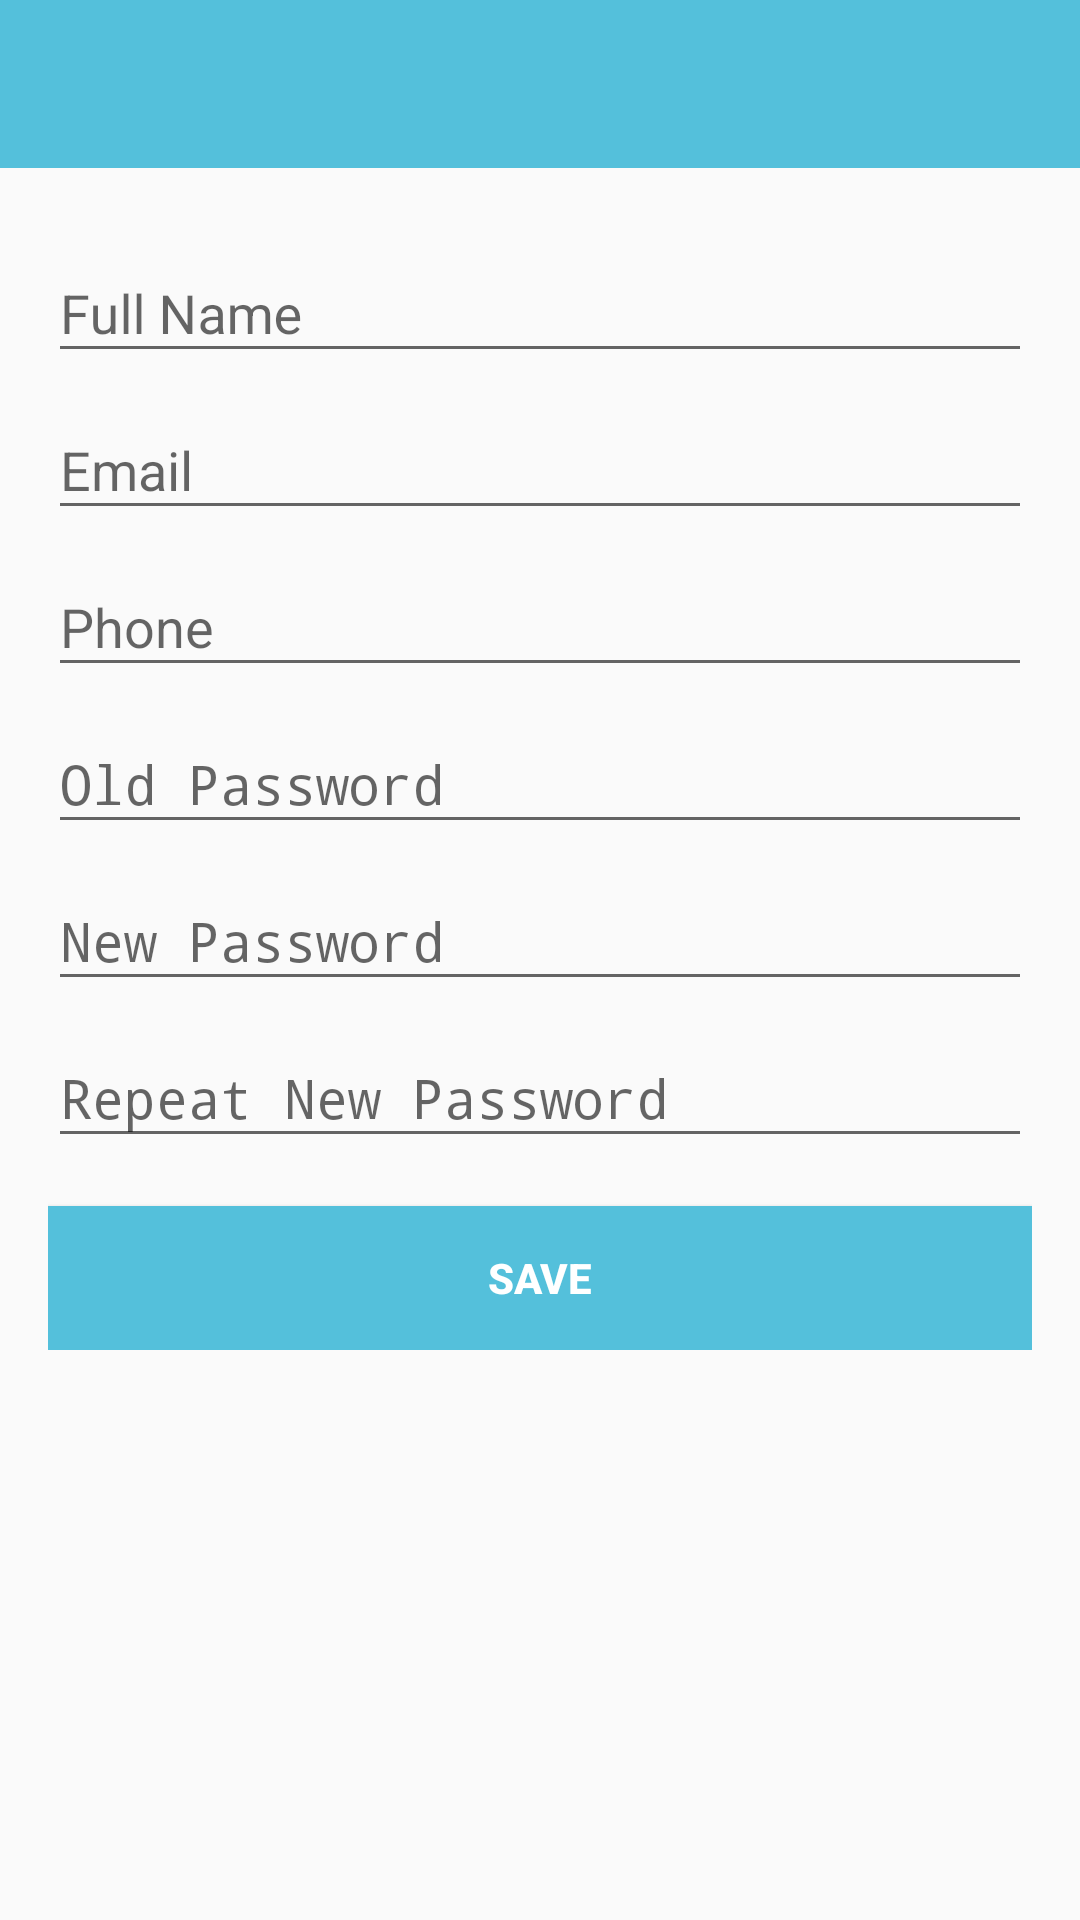

Write the Android layout XML for this screen, with the resource values it uses.
<!-- AndroidManifest.xml: application theme AppTheme -->
<!-- res/layout/activity_edit_profile.xml -->
<?xml version="1.0" encoding="utf-8"?>

<LinearLayout xmlns:android="http://schemas.android.com/apk/res/android"
    xmlns:app="http://schemas.android.com/apk/res-auto"
    xmlns:tools="http://schemas.android.com/tools"
    android:layout_width="match_parent"
    android:layout_height="match_parent"
    android:orientation="vertical"
    tools:context=".activity.profile.EditProfileActivity">

    <android.support.v7.widget.Toolbar
        android:id="@+id/toolbar"
        android:layout_width="match_parent"
        android:layout_height="wrap_content"
        android:background="@color/colorPrimary"
        android:minHeight="?attr/actionBarSize"
        app:popupTheme="@style/ThemeOverlay.AppCompat.Light"
        app:theme="@style/ThemeOverlay.AppCompat.Dark.ActionBar">
    </android.support.v7.widget.Toolbar>

    <LinearLayout
        android:layout_width="match_parent"
        android:layout_height="wrap_content"
        android:orientation="vertical"
        android:padding="16dp">

        <ScrollView
            android:layout_width="match_parent"
            android:layout_height="match_parent"
            android:fillViewport="true"
            android:scrollbars="none">

            <LinearLayout
                android:layout_width="match_parent"
                android:layout_height="match_parent"
                android:orientation="vertical">

                <LinearLayout
                    android:id="@+id/layout_profile"
                    android:layout_width="match_parent"
                    android:layout_height="wrap_content"
                    android:orientation="vertical">

                    <android.support.design.widget.TextInputLayout
                        android:layout_width="match_parent"
                        android:layout_height="wrap_content">

                        <EditText
                            android:id="@+id/et_nama"
                            android:layout_width="match_parent"
                            android:layout_height="wrap_content"
                            android:hint="@string/reg_nama"
                            android:inputType="textPersonName"
                            android:maxLength="34" />

                    </android.support.design.widget.TextInputLayout>

                    <android.support.design.widget.TextInputLayout
                        android:layout_width="match_parent"
                        android:layout_height="wrap_content">

                        <EditText
                            android:id="@+id/et_email"
                            android:layout_width="match_parent"
                            android:layout_height="wrap_content"
                            android:hint="@string/reg_email"
                            android:inputType="textEmailAddress" />

                    </android.support.design.widget.TextInputLayout>

                    <android.support.design.widget.TextInputLayout
                        android:layout_width="match_parent"
                        android:layout_height="wrap_content">

                        <EditText
                            android:id="@+id/et_no_hp"
                            android:layout_width="match_parent"
                            android:layout_height="wrap_content"
                            android:hint="@string/reg_no_hp"
                            android:inputType="phone"
                            android:maxLength="13" />

                    </android.support.design.widget.TextInputLayout>

                    <android.support.design.widget.TextInputLayout
                        android:layout_width="match_parent"
                        android:layout_height="wrap_content">

                        <EditText
                            android:id="@+id/et_password_lama"
                            android:layout_width="match_parent"
                            android:layout_height="wrap_content"
                            android:hint="@string/password_lama"
                            android:inputType="textPassword" />

                    </android.support.design.widget.TextInputLayout>

                    <android.support.design.widget.TextInputLayout
                        android:layout_width="match_parent"
                        android:layout_height="wrap_content">

                        <EditText
                            android:id="@+id/et_password_baru"
                            android:layout_width="match_parent"
                            android:layout_height="wrap_content"
                            android:hint="@string/password_baru"
                            android:inputType="textPassword" />

                    </android.support.design.widget.TextInputLayout>

                    <android.support.design.widget.TextInputLayout
                        android:layout_width="match_parent"
                        android:layout_height="wrap_content">

                        <EditText
                            android:id="@+id/et_password_baru_2"
                            android:layout_width="match_parent"
                            android:layout_height="wrap_content"
                            android:hint="@string/password_baru_2"
                            android:inputType="textPassword" />

                    </android.support.design.widget.TextInputLayout>

                </LinearLayout>

                <Button
                    android:id="@+id/btn_simpan"
                    android:layout_width="match_parent"
                    android:layout_height="wrap_content"
                    android:layout_marginTop="16dp"
                    android:background="@color/colorPrimary"
                    android:text="@string/simpan"
                    android:textAllCaps="true"
                    android:textColor="@color/white"
                    android:textStyle="bold" />

            </LinearLayout>
        </ScrollView>
    </LinearLayout>

</LinearLayout>
<!-- resources referenced by this layout -->
<resources>
  <color name="colorPrimary">#54c0db</color>
  <color name="white">#ffffff</color>
  <string name="password_baru">New Password</string>
  <string name="password_baru_2">Repeat New Password</string>
  <string name="password_lama">Old Password</string>
  <string name="reg_email">Email</string>
  <string name="reg_nama">Full Name</string>
  <string name="reg_no_hp">Phone</string>
  <string name="simpan">Save</string>
  <style name="AppTheme" parent="Base.Theme.AppCompat.Light.DarkActionBar">
          
          <item name="colorPrimary">@color/colorPrimary</item>
          <item name="colorPrimaryDark">@color/colorPrimaryDark</item>
          <item name="colorAccent">@color/colorAccent</item>
      </style>
  <color name="colorPrimaryDark">#303F9F</color>
  <color name="colorAccent">#FF4081</color>
</resources>
